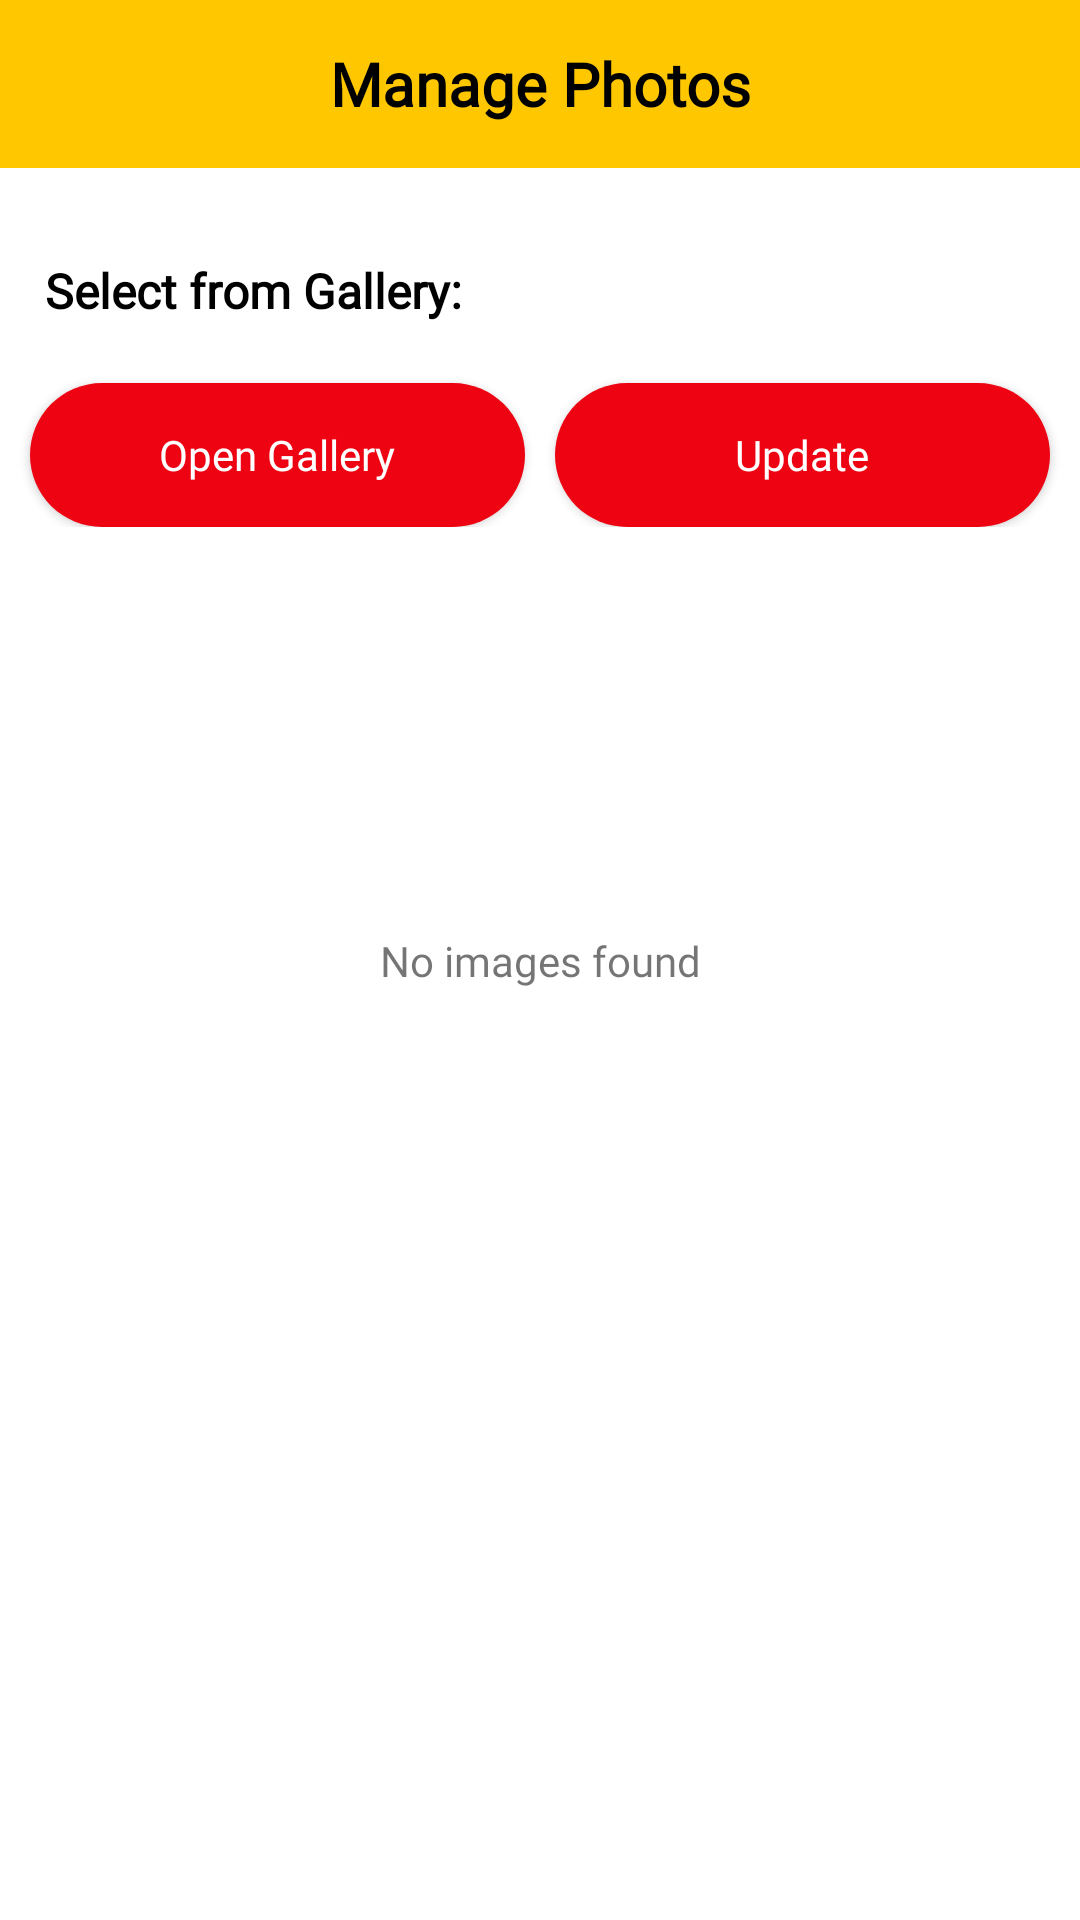

The Android layout XML behind this screen, and the referenced resources:
<!-- AndroidManifest.xml: activity theme Theme.ServiceShop.NoActionBar -->
<!-- res/layout/activity_manage_photos.xml -->
<?xml version="1.0" encoding="utf-8"?>
<androidx.constraintlayout.widget.ConstraintLayout xmlns:android="http://schemas.android.com/apk/res/android"
    xmlns:app="http://schemas.android.com/apk/res-auto"
    xmlns:tools="http://schemas.android.com/tools"
    android:layout_width="match_parent"
    android:layout_height="match_parent"
    tools:context=".ServiceProvider.ManagePhotos.ManagePhotosActivity"
    android:background="@color/white">

    <androidx.appcompat.widget.Toolbar
        android:id="@+id/managePhotos_toolbar"
        android:layout_width="match_parent"
        android:layout_height="wrap_content"
        android:background="@color/theme_yellow"
        app:contentInsetStart="0dp"
        app:layout_constraintEnd_toEndOf="parent"
        app:layout_constraintStart_toStartOf="parent"
        app:layout_constraintTop_toTopOf="parent">

        <TextView
            android:layout_width="match_parent"
            android:layout_height="wrap_content"
            android:gravity="center"
            android:text="@string/manage_photos"
            android:fontFamily="@font/abeezee"
            android:textStyle="bold"
            android:textColor="@color/black"
            android:textSize="20sp" />
    </androidx.appcompat.widget.Toolbar>

    <TextView
        android:id="@+id/managePhotos_tvTitle"
        android:layout_width="match_parent"
        android:layout_height="wrap_content"
        android:layout_marginHorizontal="10dp"
        android:layout_marginTop="30dp"
        android:paddingHorizontal="5dp"
        android:text="@string/select_from_gallery"
        android:textColor="@color/black"
        android:textSize="16sp"
        android:textStyle="bold"
        android:fontFamily="@font/abeezee"
        app:layout_constraintEnd_toEndOf="parent"
        app:layout_constraintStart_toStartOf="parent"
        app:layout_constraintTop_toBottomOf="@+id/managePhotos_toolbar" />

    <androidx.cardview.widget.CardView
        android:id="@+id/managePhotos_cvImage"
        android:layout_width="match_parent"
        android:layout_height="wrap_content"
        app:cardCornerRadius="10dp"
        android:layout_marginVertical="5dp"
        android:layout_marginHorizontal="10dp"
        app:layout_constraintEnd_toEndOf="parent"
        app:layout_constraintStart_toStartOf="parent"
        app:layout_constraintTop_toBottomOf="@+id/managePhotos_tvTitle">

        <RelativeLayout
            android:id="@+id/managePhotos_rlImage"
            android:layout_width="match_parent"
            android:layout_height="200dp"
            android:layout_margin="5dp"
            android:background="@drawable/grey_round_bg"
            android:gravity="center"
            android:visibility="gone">

            <ImageView
                android:id="@+id/managePhotos_ivImage"
                android:layout_width="match_parent"
                android:layout_height="wrap_content"
                android:contentDescription="@string/app_name"/>
        </RelativeLayout>
    </androidx.cardview.widget.CardView>

    <LinearLayout
        android:id="@+id/managePhotos_llButtons"
        android:layout_width="match_parent"
        android:layout_height="wrap_content"
        android:orientation="horizontal"
        android:weightSum="2"
        app:layout_constraintEnd_toEndOf="parent"
        app:layout_constraintStart_toStartOf="parent"
        app:layout_constraintTop_toBottomOf="@+id/managePhotos_cvImage" >

        <androidx.appcompat.widget.AppCompatButton
            android:id="@+id/managePhotos_btnUpload"
            android:layout_width="match_parent"
            android:layout_height="wrap_content"
            android:layout_weight="1"
            android:fontFamily="@font/abeezee"
            android:text="@string/upload_images"
            android:textAllCaps="false"
            android:textColor="@color/white"
            android:layout_marginTop="15dp"
            android:layout_marginStart="10dp"
            android:layout_marginEnd="5dp"
            android:background="@drawable/red_round_bg" />

        <androidx.appcompat.widget.AppCompatButton
            android:id="@+id/managePhotos_btnUpdate"
            android:layout_width="match_parent"
            android:layout_height="wrap_content"
            android:layout_weight="1"
            android:fontFamily="@font/abeezee"
            android:text="@string/update"
            android:textAllCaps="false"
            android:textColor="@color/white"
            android:layout_marginTop="15dp"
            android:layout_marginStart="5dp"
            android:layout_marginEnd="10dp"
            android:background="@drawable/red_round_bg" />
    </LinearLayout>

    <androidx.recyclerview.widget.RecyclerView
        android:id="@+id/managePhotos_rvList"
        android:layout_width="match_parent"
        android:layout_height="wrap_content"
        android:layout_marginHorizontal="10dp"
        android:layout_marginTop="5dp"
        android:paddingBottom="250dp"
        app:layout_constraintEnd_toEndOf="parent"
        app:layout_constraintStart_toStartOf="parent"
        app:layout_constraintTop_toBottomOf="@+id/managePhotos_llButtons"
        android:visibility="gone" />

    <TextView
        android:id="@+id/managePhotos_tvNoImage"
        android:layout_width="wrap_content"
        android:layout_height="wrap_content"
        android:text="@string/no_images_found"
        android:fontFamily="@font/abeezee"
        app:layout_constraintEnd_toEndOf="parent"
        app:layout_constraintStart_toStartOf="parent"
        app:layout_constraintTop_toTopOf="parent"
        app:layout_constraintBottom_toBottomOf="parent"/>

    <ProgressBar
        android:id="@+id/managePhotos_progressBar"
        android:layout_width="wrap_content"
        android:layout_height="wrap_content"
        android:background="@color/theme_grey"
        android:padding="10dp"
        android:translationZ="@dimen/cardview_compat_inset_shadow"
        android:visibility="gone"
        app:layout_constraintBottom_toBottomOf="parent"
        app:layout_constraintEnd_toEndOf="parent"
        app:layout_constraintStart_toStartOf="parent"
        app:layout_constraintTop_toTopOf="parent" />

</androidx.constraintlayout.widget.ConstraintLayout>
<!-- resources referenced by this layout -->
<resources>
  <color name="black">#FF000000</color>
  <color name="theme_grey">#FF302F2F</color>
  <color name="theme_yellow">#FFFFC700</color>
  <color name="white">#FFFFFFFF</color>
  <!-- drawable grey_round_bg (drawable) -->
  <?xml version="1.0" encoding="utf-8"?>
  <shape xmlns:android="http://schemas.android.com/apk/res/android">
      <solid
          android:color="#c7c7c7" />
      <corners
          android:radius="10dp" />
  </shape>
  <!-- drawable red_round_bg (drawable) -->
  <?xml version="1.0" encoding="utf-8"?>
  <shape xmlns:android="http://schemas.android.com/apk/res/android">
      <solid
          android:color="@color/theme_red" />
      <corners
          android:radius="30dp" />
  </shape>
  <string name="app_name">My City</string>
  <string name="manage_photos">Manage Photos</string>
  <string name="no_images_found">No images found</string>
  <string name="select_from_gallery">Select from Gallery:</string>
  <string name="update">Update</string>
  <string name="upload_images">Open Gallery</string>
  <style name="Theme.ServiceShop.NoActionBar" parent="Theme.ServiceShop">
          <item name="windowActionBar">false</item>
          <item name="windowNoTitle">true</item>
          <item name="contentInsetStart">0dp</item>
          <item name="contentInsetEnd">0dp</item>
          <item name="contentInsetLeft">0dp</item>
          <item name="marginHorizontal">0dp</item>
          <item name="android:windowDisablePreview">true</item>
      </style>
  <color name="theme_red">#FFEE0313</color>
  <style name="Theme.ServiceShop" parent="Theme.MaterialComponents.DayNight.DarkActionBar">
          
          <item name="colorPrimary">@color/purple_500</item>
          <item name="colorPrimaryVariant">@color/theme_yellow</item>
          <item name="colorOnPrimary">@color/white</item>
          
          <item name="colorSecondary">@color/theme_red</item>
          <item name="colorSecondaryVariant">@color/teal_700</item>
          <item name="colorOnSecondary">@color/black</item>
          
          <item name="android:statusBarColor" tools:targetApi="l">?attr/colorPrimaryVariant</item>
          
      </style>
  <color name="purple_500">#FF6200EE</color>
  <color name="teal_700">#FF018786</color>
</resources>
